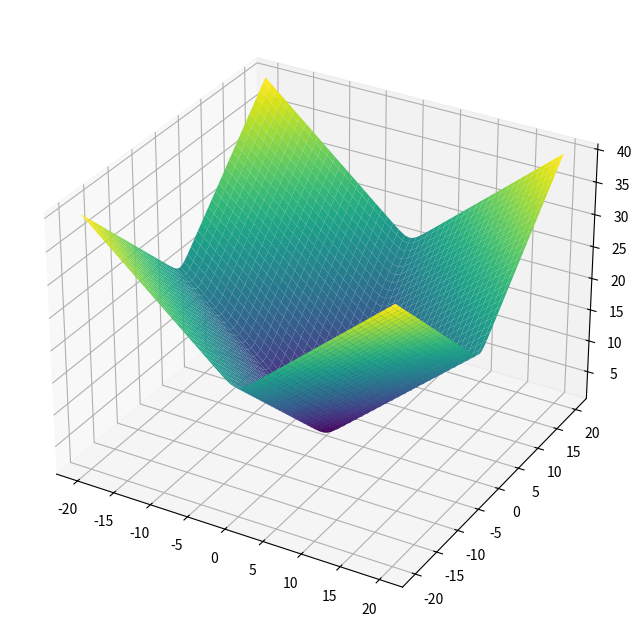

The script that saved this image:
import numpy as np
import matplotlib.pyplot as plt
from mpl_toolkits.mplot3d import Axes3D
from matplotlib import animation

def diagonal_5(x, y):
    x_part = np.log(np.exp(x) + np.exp(-x))
    y_part = np.log(np.exp(y) + np.exp(-y))
    return x_part + y_part


x = np.linspace(-20,20,150)
y = np.linspace(-20,20,150)
X, Y = np.meshgrid(x, y)
Z = diagonal_5(X, Y)

fig = plt.figure(figsize = (8,8))
ax = plt.axes(projection ='3d')
# plt.axis('off')
# ax.set_yticklabels([])
# ax.set_xticklabels([])
# ax.set_zticklabels([])

ax.plot_surface(X, Y, Z, cmap = 'viridis')


def rotate(angle):
     ax.view_init(azim=angle)

angle = 2
ani = animation.FuncAnimation(fig, rotate, frames=np.arange(0, 360, angle), interval=50)
# ani.save('myfunction3.gif', writer=animation.PillowWriter(fps=10)) # when the white window appears, just wait. Do not close.
